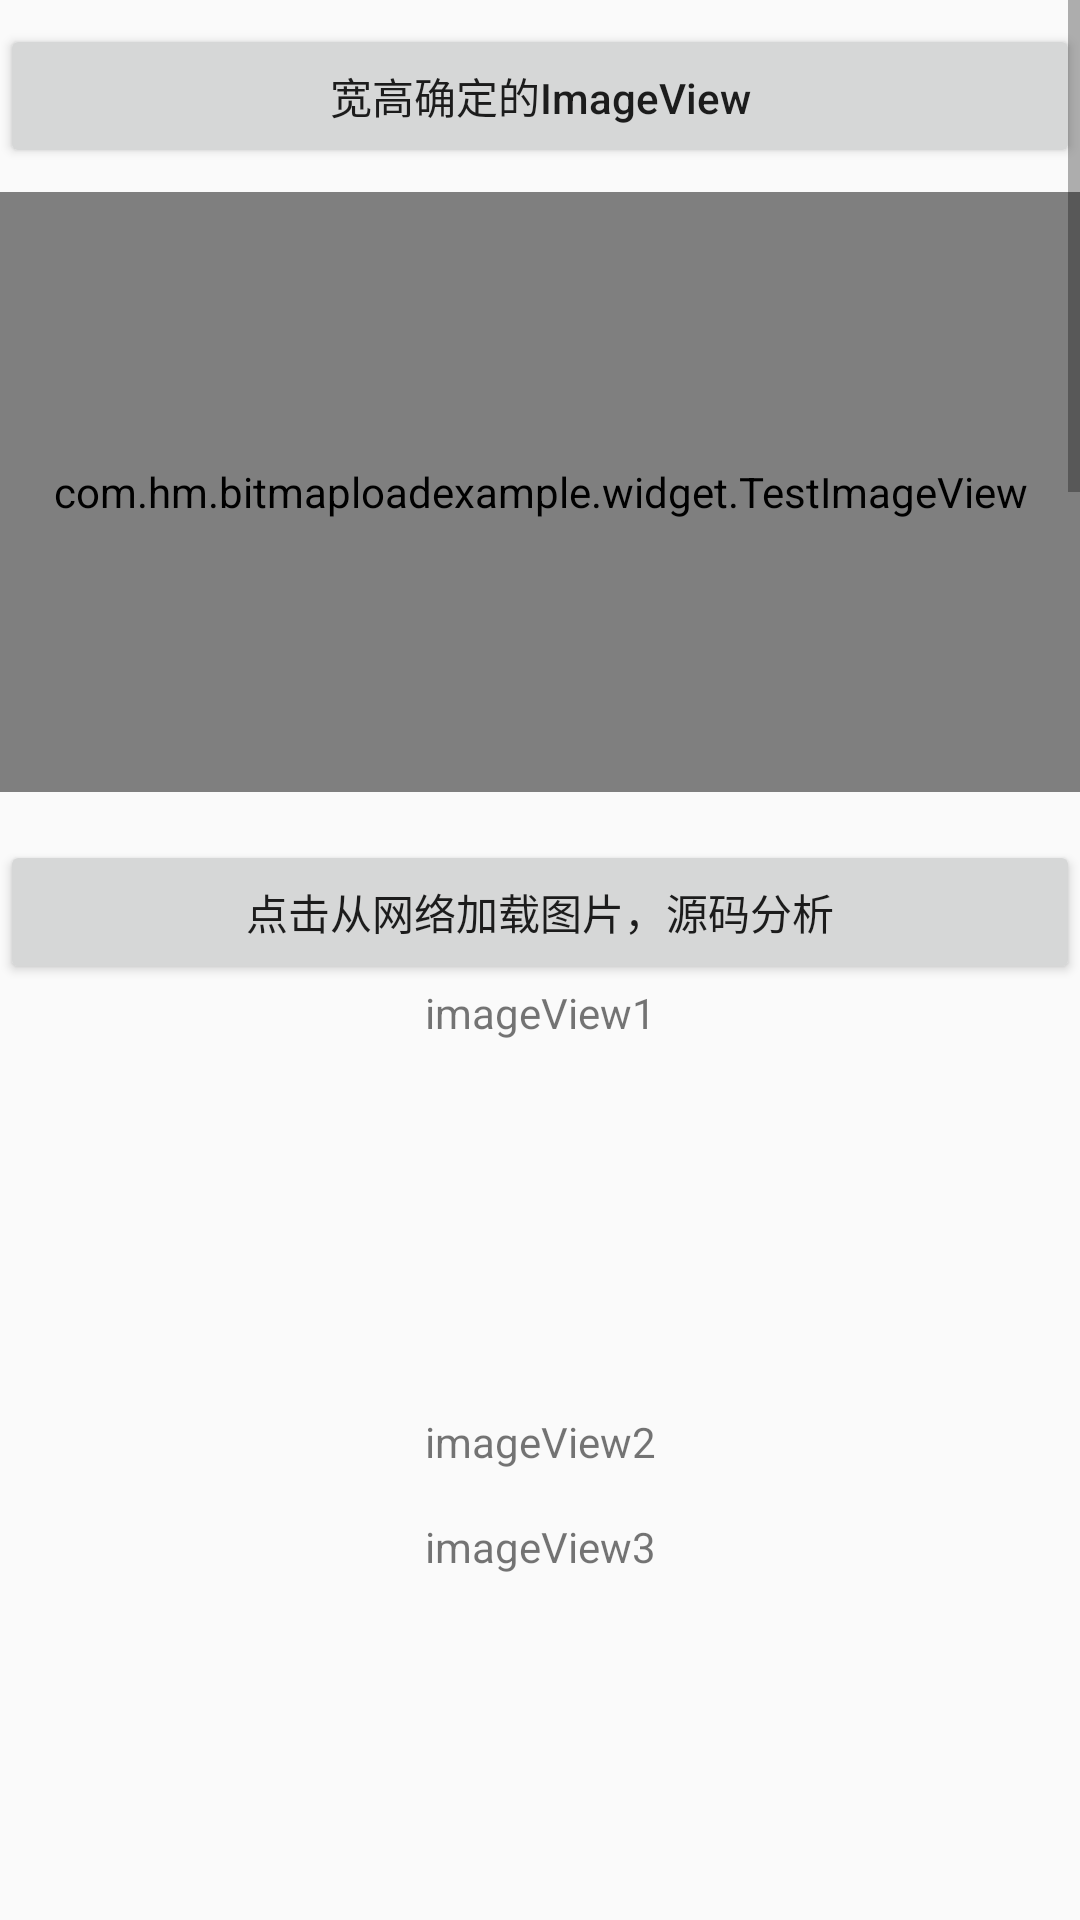

Produce the Android XML layout that renders to this screen, including the resource entries it uses.
<!-- AndroidManifest.xml: application theme AppTheme -->
<!-- res/layout/activity_glide_source_code.xml -->
<?xml version="1.0" encoding="utf-8"?>
<ScrollView xmlns:android="http://schemas.android.com/apk/res/android"
    xmlns:tools="http://schemas.android.com/tools"
    android:id="@+id/activity_glide"
    android:layout_width="match_parent"
    android:layout_height="match_parent"
    tools:context=".activity.GlideActivity">

    <LinearLayout
        android:layout_width="match_parent"
        android:layout_height="wrap_content"
        android:layout_marginTop="8dp"
        android:layout_marginBottom="8dp"
        android:orientation="vertical">

        <Button
            android:id="@+id/btn_test_height_problem"
            android:layout_width="match_parent"
            android:layout_height="wrap_content"
            android:gravity="center"
            android:text="宽高确定的ImageView"
            android:textAllCaps="false" />

        <com.hm.bitmaploadexample.widget.TestImageView
            android:id="@+id/ivHeightProblem"
            android:layout_width="match_parent"
            android:layout_height="200dp"
            android:layout_marginTop="8dp" />


        <ImageView
            android:id="@+id/iv_source_code"
            android:layout_width="match_parent"
            android:layout_height="wrap_content"
            android:layout_margin="8dp"
            android:scaleType="fitXY" />

        <Button
            android:id="@+id/btn_source_code"
            android:layout_width="match_parent"
            android:layout_height="wrap_content"
            android:text="点击从网络加载图片，源码分析" />

        <TextView
            android:layout_width="match_parent"
            android:layout_height="wrap_content"
            android:gravity="center"
            android:text="imageView1" />

        <ImageView
            android:id="@+id/imageView1"
            android:layout_width="match_parent"
            android:layout_height="100dp"
            android:layout_margin="8dp"
            android:scaleType="fitCenter"
            tools:src="@mipmap/ic_launcher" />

        <TextView
            android:layout_width="match_parent"
            android:layout_height="wrap_content"
            android:layout_marginTop="8dp"
            android:gravity="center"
            android:text="imageView2" />

        <ImageView
            android:id="@+id/imageView2"
            android:layout_width="wrap_content"
            android:layout_height="wrap_content"
            android:layout_marginTop="8dp" />

        <TextView
            android:layout_width="match_parent"
            android:layout_height="wrap_content"
            android:layout_marginTop="8dp"
            android:gravity="center"
            android:text="imageView3" />

        <ImageView
            android:id="@+id/imageView3"
            android:layout_width="match_parent"
            android:layout_height="160dp"
            android:layout_marginTop="8dp" />

        <TextView
            android:layout_width="match_parent"
            android:layout_height="wrap_content"
            android:gravity="center"
            android:text="imageView4" />

        <ImageView
            android:id="@+id/imageView4"
            android:layout_width="match_parent"
            android:layout_height="100dp"
            android:layout_marginTop="8dp" />

        <TextView
            android:layout_width="match_parent"
            android:layout_height="wrap_content"
            android:gravity="center"
            android:text="imageView5" />

        <ImageView
            android:id="@+id/imageView5"
            android:layout_width="match_parent"
            android:layout_height="160dp"
            android:layout_marginTop="8dp" />

        <TextView
            android:layout_width="match_parent"
            android:layout_height="wrap_content"
            android:gravity="center"
            android:text="imageView6" />

        <ImageView
            android:id="@+id/imageView6"
            android:layout_width="match_parent"
            android:layout_height="wrap_content"
            android:layout_marginTop="8dp" />

        <TextView
            android:layout_width="match_parent"
            android:layout_height="wrap_content"
            android:gravity="center"
            android:text="imageView7" />

        <ImageView
            android:id="@+id/imageView7"
            android:layout_width="match_parent"
            android:layout_height="160dp"
            android:layout_marginTop="8dp" />

        <TextView
            android:layout_width="match_parent"
            android:layout_height="wrap_content"
            android:gravity="center"
            android:text="imageView8" />

        <ImageView
            android:id="@+id/imageView8"
            android:layout_width="match_parent"
            android:layout_height="160dp"
            android:layout_marginTop="8dp" />

        <TextView
            android:layout_width="match_parent"
            android:layout_height="wrap_content"
            android:gravity="center"
            android:text="FutureStudioView" />

        <com.hm.bitmaploadexample.widget.FutureStudioView
            android:id="@+id/future_tudio_view"
            android:layout_width="match_parent"
            android:layout_height="160dp" />

        <TextView
            android:layout_width="match_parent"
            android:layout_height="wrap_content"
            android:gravity="center"
            android:text="imageView9" />

        <ImageView
            android:id="@+id/imageView9"
            android:layout_width="match_parent"
            android:layout_height="160dp"
            android:layout_marginTop="8dp" />

        <TextView
            android:layout_width="match_parent"
            android:layout_height="wrap_content"
            android:gravity="center"
            android:text="imageView10" />

        <ImageView
            android:id="@+id/imageView10"
            android:layout_width="match_parent"
            android:layout_height="160dp"
            android:layout_marginTop="8dp" />

        <TextView
            android:layout_width="match_parent"
            android:layout_height="wrap_content"
            android:gravity="center"
            android:text="imageView11" />

        <ImageView
            android:id="@+id/imageView11"
            android:layout_width="match_parent"
            android:layout_height="200dp"
            android:layout_marginTop="8dp" />

        <TextView
            android:layout_width="wrap_content"
            android:layout_height="wrap_content"
            android:layout_gravity="center_horizontal"
            android:text="imageView12" />

        <ImageView
            android:id="@+id/imageView12"
            android:layout_width="wrap_content"
            android:layout_height="wrap_content"
            android:layout_marginTop="8dp" />

        <TextView
            android:layout_width="match_parent"
            android:layout_height="wrap_content"
            android:gravity="center"
            android:text="imageView13" />

        <ImageView
            android:id="@+id/imageView13"
            android:layout_width="match_parent"
            android:layout_height="wrap_content"
            android:layout_marginTop="8dp" />

        <TextView
            android:layout_width="match_parent"
            android:layout_height="wrap_content"
            android:gravity="center"
            android:text="imageView14" />

        <ImageView
            android:id="@+id/imageView14"
            android:layout_width="match_parent"
            android:layout_height="wrap_content"
            android:layout_marginTop="8dp" />

        <TextView
            android:layout_width="match_parent"
            android:layout_height="wrap_content"
            android:gravity="center"
            android:text="imageView15" />

        <ImageView
            android:id="@+id/imageView15"
            android:layout_width="200dp"
            android:layout_height="200dp"
            android:layout_marginTop="8dp" />

    </LinearLayout>

</ScrollView>
<!-- resources referenced by this layout -->
<resources>
  <style name="AppTheme" parent="Theme.AppCompat.Light.NoActionBar">
          
          <item name="colorPrimary">@color/colorPrimary</item>
          <item name="colorPrimaryDark">@color/colorPrimaryDark</item>
          <item name="colorAccent">@color/colorAccent</item>
      </style>
  <!-- not gathered from this repository: default colours our renderer supplied (Android Studio template values) -->
  <color name="colorPrimary">#FF6200EE</color>
  <color name="colorPrimaryDark">#FF3700B3</color>
  <color name="colorAccent">#FF03DAC5</color>
</resources>
